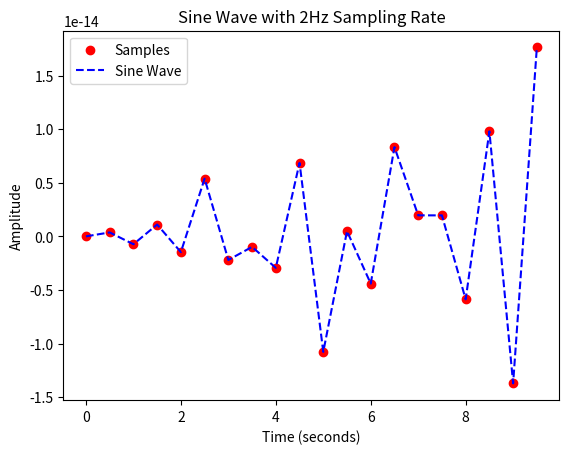

Generate this figure with matplotlib:
import numpy as np
import matplotlib.pyplot as plt

# Define sine wave parameters
frequency = 3  # Hz
amplitude = 1  # Amplitude of the sine wave
phase = 0      # Phase shift
sampling_rate = 2  # Hz (Sampling rate)
time = np.arange(0, 10, 1/sampling_rate)  # From 0 to 10 seconds with 2Hz sampling

# Compute sine wave values
sine_wave_values = amplitude * np.sin(2 * np.pi * frequency * time + phase)

# Plot the sampled points
plt.scatter(time, sine_wave_values, color='red', label="Samples")
plt.plot(time, sine_wave_values, linestyle='dashed', color='blue', label="Sine Wave")

plt.xlabel("Time (seconds)")
plt.ylabel("Amplitude")
plt.title("Sine Wave with 2Hz Sampling Rate")
plt.legend()
plt.show()
